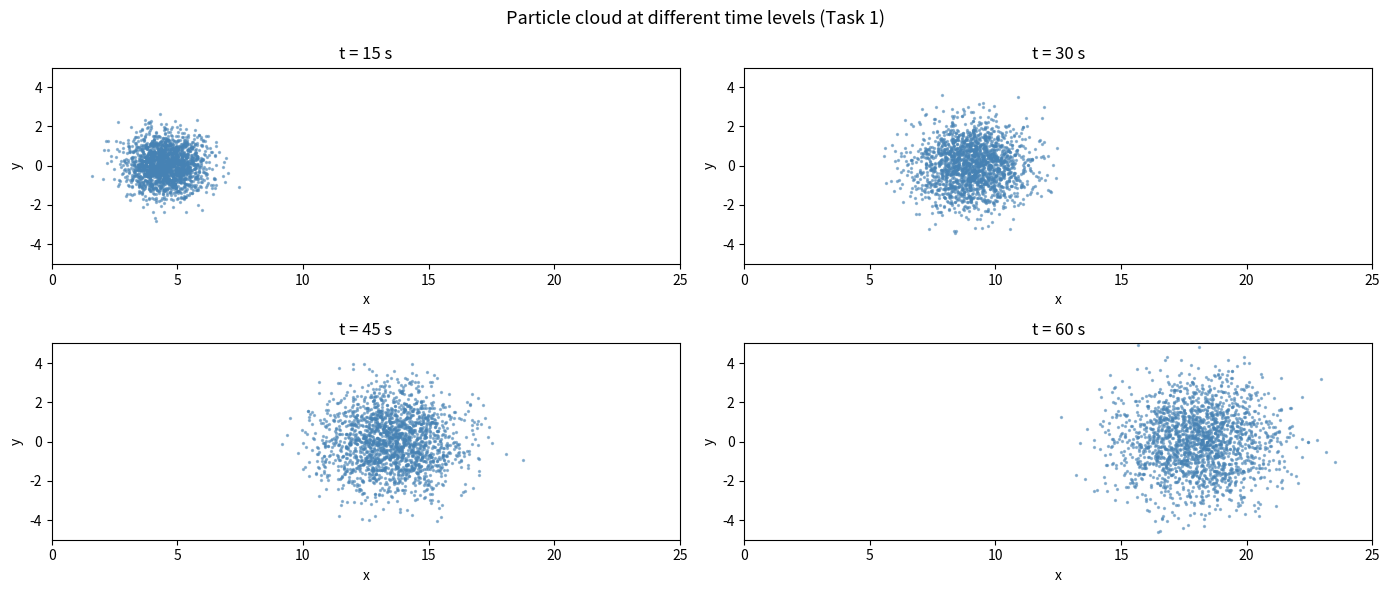

This chart was generated by the following Python code:
import numpy as np
import matplotlib.pyplot as plt

# Parameters
D = 0.02
u = np.array([0.3, 0.0])
N = 2000
h = 0.1
T = 60.0
plot_times = [15, 30, 45, 60]

def euler_maruyama(end_time, time_step, N, D):

    # Each particle has a position [x, y]
    # We store all particles in a list of N positions
    # At the start, every particle is at the origin [0, 0]
    positions = []
    for i in range(N):
        positions.append(np.array([0.0, 0.0]))

    # We save a snapshot of all positions at each time step
    # so we can look back at any moment in time
    history = [list(positions)]

    k = 0
    while k * time_step <= end_time:

        # Create an empty list for the updated positions
        new_positions = []

        # Loop over each particle and update its position
        for i in range(N):

            # Draw a random kick in x and y direction
            Z = np.array([np.random.normal(0, 1), np.random.normal(0, 1)])

            # Euler-Maruyama update:
            # new position = old position + advection + diffusion
            advection = u * time_step
            diffusion = np.sqrt(2 * D * time_step) * Z
            new_pos = positions[i] + advection + diffusion

            new_positions.append(new_pos)

        # The new positions become the current positions
        positions = new_positions

        # Save a snapshot
        history.append(list(positions))

        k += 1

    return history


history = euler_maruyama(T, h, N, D)

# Plot
fig, axes = plt.subplots(2, 2, figsize=(14, 6))
axes = axes.flatten()

for i, t in enumerate(plot_times):
    step_idx = int(t / h)

    # Extract x and y from the snapshot for plotting
    snapshot = history[step_idx]   # a list of N positions, each being [x, y]
    x_values = [pos[0] for pos in snapshot]
    y_values = [pos[1] for pos in snapshot]

    axes[i].scatter(x_values, y_values, s=2, alpha=0.5, color='steelblue')
    axes[i].set_title(f't = {t} s')
    axes[i].set_xlim(0, 25)
    axes[i].set_ylim(-5, 5)
    axes[i].set_xlabel('x')
    axes[i].set_ylabel('y')

plt.suptitle('Particle cloud at different time levels (Task 1)', fontsize=13)
plt.tight_layout()
plt.show()
